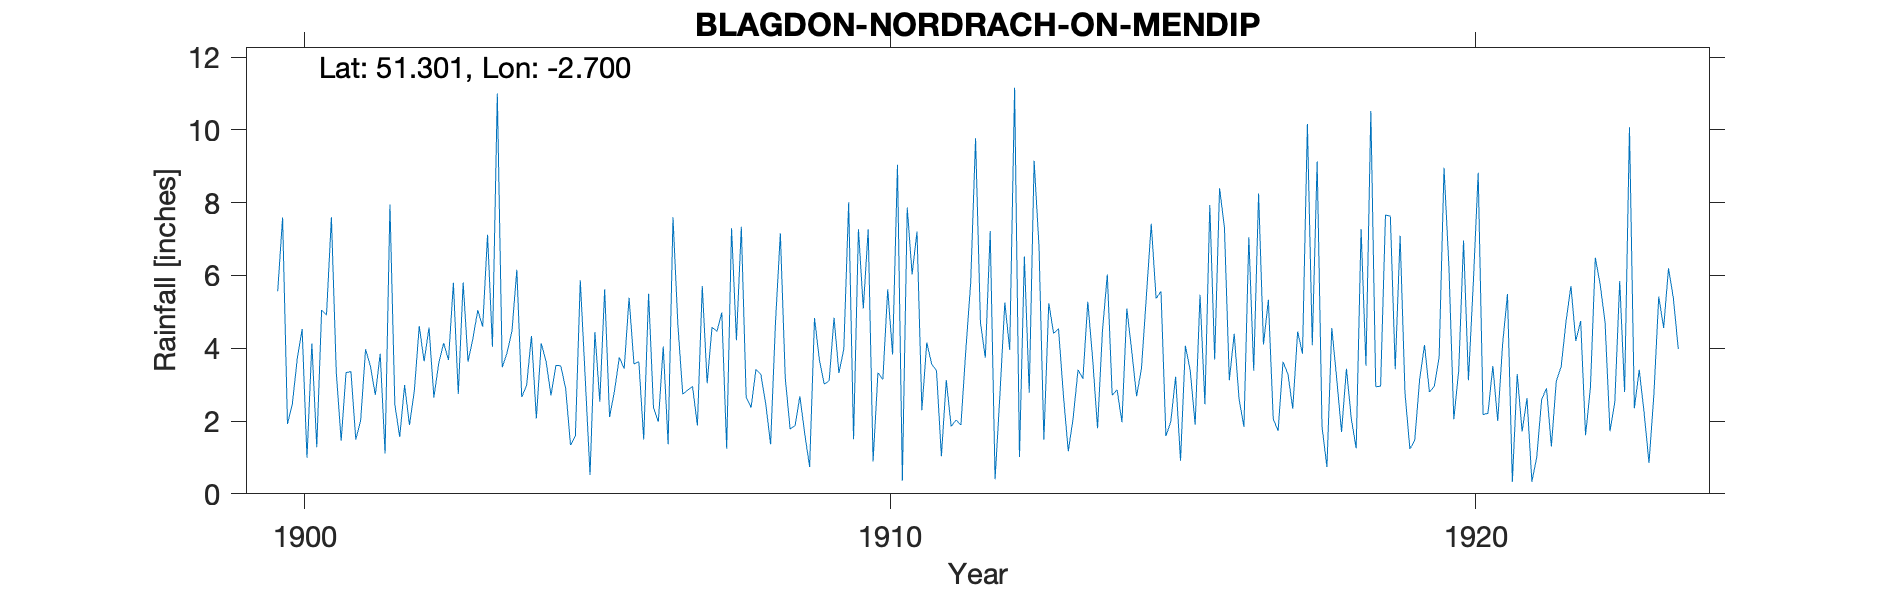

The data file committed next to this chart (first rows):
BLAGDON-NORDRACH-ON-MENDIP, , , , , , , , , , , , , , , , , , , , , , , 
Grid ref, ST513559, Long, -2.7, Lat, 51.3, Elevation, 862, ft, , , , , , , , , , , , , , , 
Station no, RR4766, , , , , , , , , , , , , , , , , , , , , , 
, 1900, 1901, 1902, 1903, 1904, 1905, 1906, 1907, 1908, 1909, 1910, 1911, 1912, 1913, 1914, 1915, 1916, 1917, 1918, 1919, 1920, 1921, 1922
January, 5.57, 3.34, 2.46, 5.8, 4.47, 1.34, 5.39, 2.85, 2.65, 1.65, 5.09, 2.3, 4.71, 6.81, 1.8, 5.37, 3.69, 2.06, 4.56, 7.63, 6.24, 5.49, 4.74
February, 7.59, 1.46, 1.56, 2.74, 6.16, 1.59, 3.57, 2.95, 2.37, 0.74, 7.27, 4.16, 3.74, 1.49, 4.47, 5.57, 8.4, 1.73, 3.17, 3.42, 2.05, 0.33, 5.71
March, 1.92, 3.33, 2.99, 5.81, 2.66, 5.87, 3.63, 1.88, 3.42, 4.83, 0.89, 3.57, 7.22, 5.24, 6.03, 1.59, 7.32, 3.63, 1.7, 7.09, 3.37, 3.29, 4.2
April, 2.47, 3.36, 1.89, 3.63, 2.98, 3.22, 1.49, 5.71, 3.29, 3.68, 3.33, 3.38, 0.4, 4.41, 2.71, 1.98, 3.12, 3.3, 3.44, 2.77, 6.96, 1.71, 4.75
May, 3.71, 1.49, 2.84, 4.27, 4.34, 0.52, 5.5, 3.04, 2.48, 3.01, 3.14, 1.03, 2.74, 4.54, 2.86, 3.22, 4.4, 2.34, 2.06, 1.23, 3.12, 2.63, 1.61
June, 4.53, 2.02, 4.61, 5.05, 2.07, 4.45, 2.37, 4.58, 1.36, 3.11, 5.62, 3.13, 5.26, 2.71, 1.97, 0.91, 2.6, 4.46, 1.25, 1.48, 5.8, 0.33, 2.92
July, 0.99, 3.97, 3.64, 4.59, 4.14, 2.53, 1.98, 4.46, 4.7, 4.84, 3.83, 1.85, 3.95, 1.17, 5.09, 4.07, 1.84, 3.85, 7.28, 3.14, 8.82, 1.01, 6.49
August, 4.13, 3.51, 4.57, 7.12, 3.63, 5.62, 4.05, 4.98, 7.16, 3.32, 9.04, 2.03, 11.16, 2.08, 3.93, 3.38, 7.05, 10.16, 3.52, 4.09, 2.18, 2.59, 5.75
September, 1.28, 2.72, 2.65, 4.04, 2.7, 2.11, 1.36, 1.24, 3.19, 3.98, 0.36, 1.89, 1.01, 3.41, 2.68, 1.9, 3.38, 4.08, 10.52, 2.8, 2.21, 2.9, 4.71
October, 5.05, 3.85, 3.59, 11, 3.53, 2.82, 7.6, 7.3, 1.78, 8.01, 7.87, 3.94, 6.52, 3.16, 3.45, 5.47, 8.25, 9.13, 2.94, 2.95, 3.51, 1.3, 1.72
November, 4.92, 1.11, 4.14, 3.48, 3.52, 3.75, 4.64, 4.22, 1.87, 1.5, 6.03, 5.79, 2.78, 5.28, 5.42, 2.46, 4.1, 1.84, 2.96, 3.77, 2, 3.1, 2.53
December, 7.6, 7.95, 3.68, 3.88, 2.9, 3.44, 2.74, 7.34, 2.68, 7.27, 7.21, 9.77, 9.15, 3.7, 7.42, 7.94, 5.33, 0.74, 7.66, 8.96, 4.11, 3.49, 5.85
Total, 49.76, 38.11, 38.62, 61.41, 43.1, 37.26, 44.32, 50.55, 36.95, 45.94, 59.68, 42.84, 58.64, 44, 47.83, 43.86, 59.48, 47.32, 51.06, 49.33, 50.37, 28.17, 50.98
No mark on sheet to say gauge started in…, , , , , , , , , , , , , , , , , , , , , , , 
But no earlier record found, , , , , , , , , , , , , , , , , , , , , , , 
